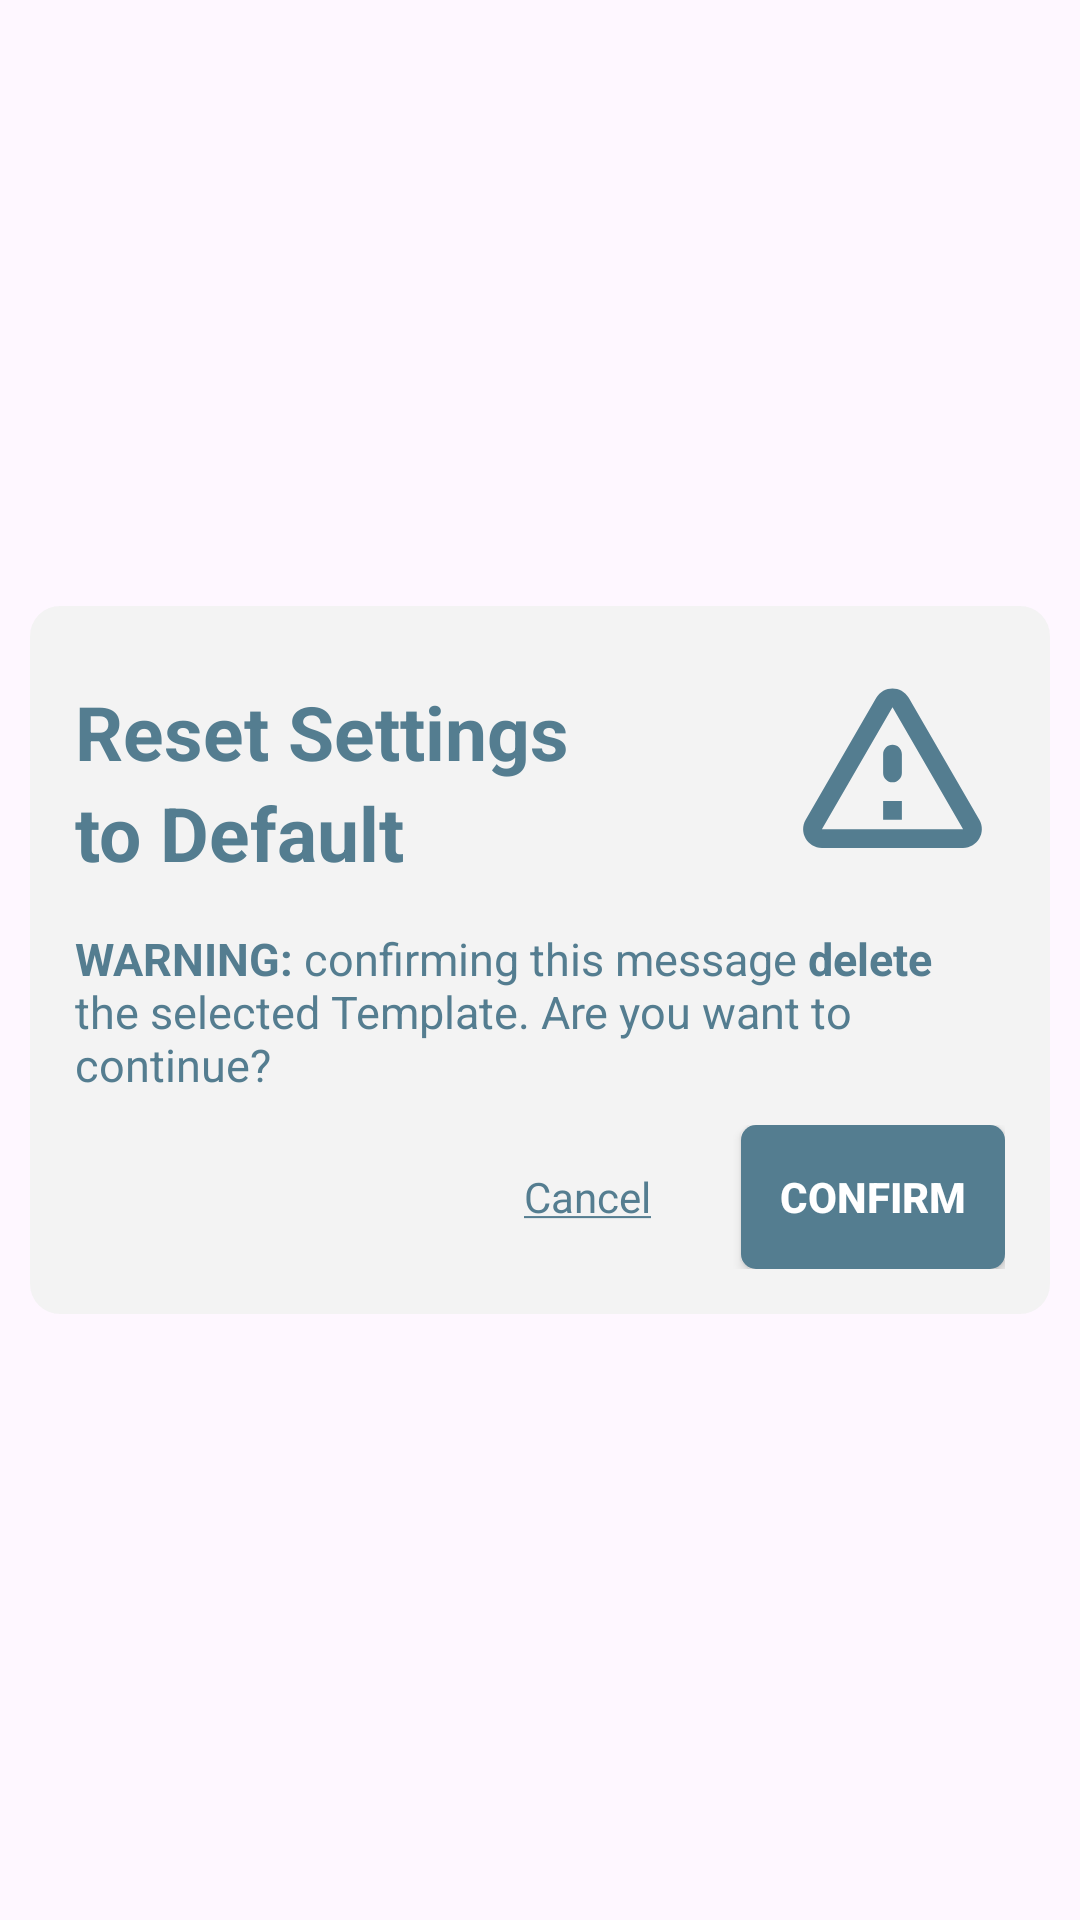

Write the Android layout XML for this screen, with the resource values it uses.
<!-- AndroidManifest.xml: application theme Theme.StructureMonitoringSystem -->
<!-- res/layout/popup_delete_template_warning.xml -->
<?xml version="1.0" encoding="utf-8"?>
<RelativeLayout xmlns:android="http://schemas.android.com/apk/res/android"
    android:layout_width="wrap_content"
    android:id="@+id/layout"
    android:layout_height="wrap_content">

    <RelativeLayout
        android:layout_width="match_parent"
        android:layout_height="match_parent"
        android:background="@drawable/bg_black_transparent_10"
        android:id="@+id/cancelBtnTwo"/>
    <RelativeLayout
        android:layout_width="match_parent"
        android:layout_height="wrap_content"
        android:layout_margin="10dp"
        android:padding="15dp"
        android:layout_centerInParent="true"
        android:background="@drawable/shape_square">

        <TextView
            android:id="@+id/changingData"
            android:layout_marginTop="10dp"
            android:textSize="25dp"
            android:textStyle="bold"
            android:textColor="@color/txt_color"
            android:layout_width="wrap_content"
            android:layout_height="wrap_content"
            android:text="Reset Settings"/>
        <TextView
            android:layout_below="@+id/changingData"
            android:id="@+id/collectionMethod"
            android:textSize="25dp"
            android:textStyle="bold"
            android:textColor="@color/txt_color"
            android:layout_width="wrap_content"
            android:layout_height="wrap_content"
            android:text="to Default"/>

        <ImageView
            android:layout_width="wrap_content"
            android:layout_height="wrap_content"
            android:src="@drawable/ic_warning"
            android:layout_alignParentRight="true"/>

        <TextView
            android:id="@+id/warningMessage"
            android:layout_width="wrap_content"
            android:layout_height="wrap_content"
            android:layout_below="@+id/collectionMethod"
            android:layout_marginTop="15dp"
            android:text="@string/delete_warning"
            android:textColor="@color/txt_color"
            android:textSize="15sp"/>

        <RelativeLayout
            android:layout_width="match_parent"
            android:layout_height="wrap_content"
            android:layout_marginTop="10dp"
            android:layout_below="@+id/warningMessage"
            android:id="@+id/buttonHolder">
            <androidx.appcompat.widget.AppCompatButton
                android:layout_width="wrap_content"
                android:layout_height="wrap_content"
                android:layout_alignParentRight="true"
                android:textColor="@color/white"
                android:textStyle="bold"
                android:id="@+id/confirmBtn"
                android:background="@drawable/shape_square_btn"
                android:text="Confirm"/>

            <TextView
                android:layout_width="wrap_content"
                android:layout_height="wrap_content"
                android:layout_marginEnd="30dp"
                android:textColor="@color/txt_color"
                android:id="@+id/cancelBtn"
                android:layout_toStartOf="@id/confirmBtn"
                android:text="@string/cancel"
                android:layout_centerVertical="true"/>
        </RelativeLayout>

    </RelativeLayout>

</RelativeLayout>
<!-- resources referenced by this layout -->
<resources>
  <color name="txt_color">#547D90</color>
  <color name="white">#FFFFFFFF</color>
  <!-- drawable ic_warning (drawable) -->
  <vector xmlns:android="http://schemas.android.com/apk/res/android" android:height="75dp" android:tint="#547D90" android:viewportHeight="24" android:viewportWidth="24" android:width="75dp">
        
      <path android:fillColor="@android:color/white" android:pathData="M12,5.99L19.53,19L4.47,19L12,5.99M2.74,18c-0.77,1.33 0.19,3 1.73,3h15.06c1.54,0 2.5,-1.67 1.73,-3L13.73,4.99c-0.77,-1.33 -2.69,-1.33 -3.46,0L2.74,18zM11,11v2c0,0.55 0.45,1 1,1s1,-0.45 1,-1v-2c0,-0.55 -0.45,-1 -1,-1s-1,0.45 -1,1zM11,16h2v2h-2z"/>
      
  </vector>
  <!-- drawable shape_square (drawable) -->
  <?xml version="1.0" encoding="utf-8"?>
  <shape xmlns:android="http://schemas.android.com/apk/res/android">
      <solid android:color="@color/bg"/>
      <corners android:radius="30px"/>
  </shape>
  <!-- drawable shape_square_btn (drawable) -->
  <?xml version="1.0" encoding="utf-8"?>
  <shape xmlns:android="http://schemas.android.com/apk/res/android">
      <solid android:color="@color/txt_color"/>
      <corners android:radius="15px"/>
  </shape>
  <string name="cancel"><u>Cancel</u></string>
  <string name="delete_warning"><b>WARNING:</b> confirming this message <b>delete</b> the selected Template. Are you want to continue?</string>
  <style name="Theme.StructureMonitoringSystem" parent="Base.Theme.StructureMonitoringSystem" />
  <color name="bg">#F3F3F3F3</color>
  <style name="Base.Theme.StructureMonitoringSystem" parent="Theme.Material3.DayNight.NoActionBar">
          
          
      </style>
</resources>
